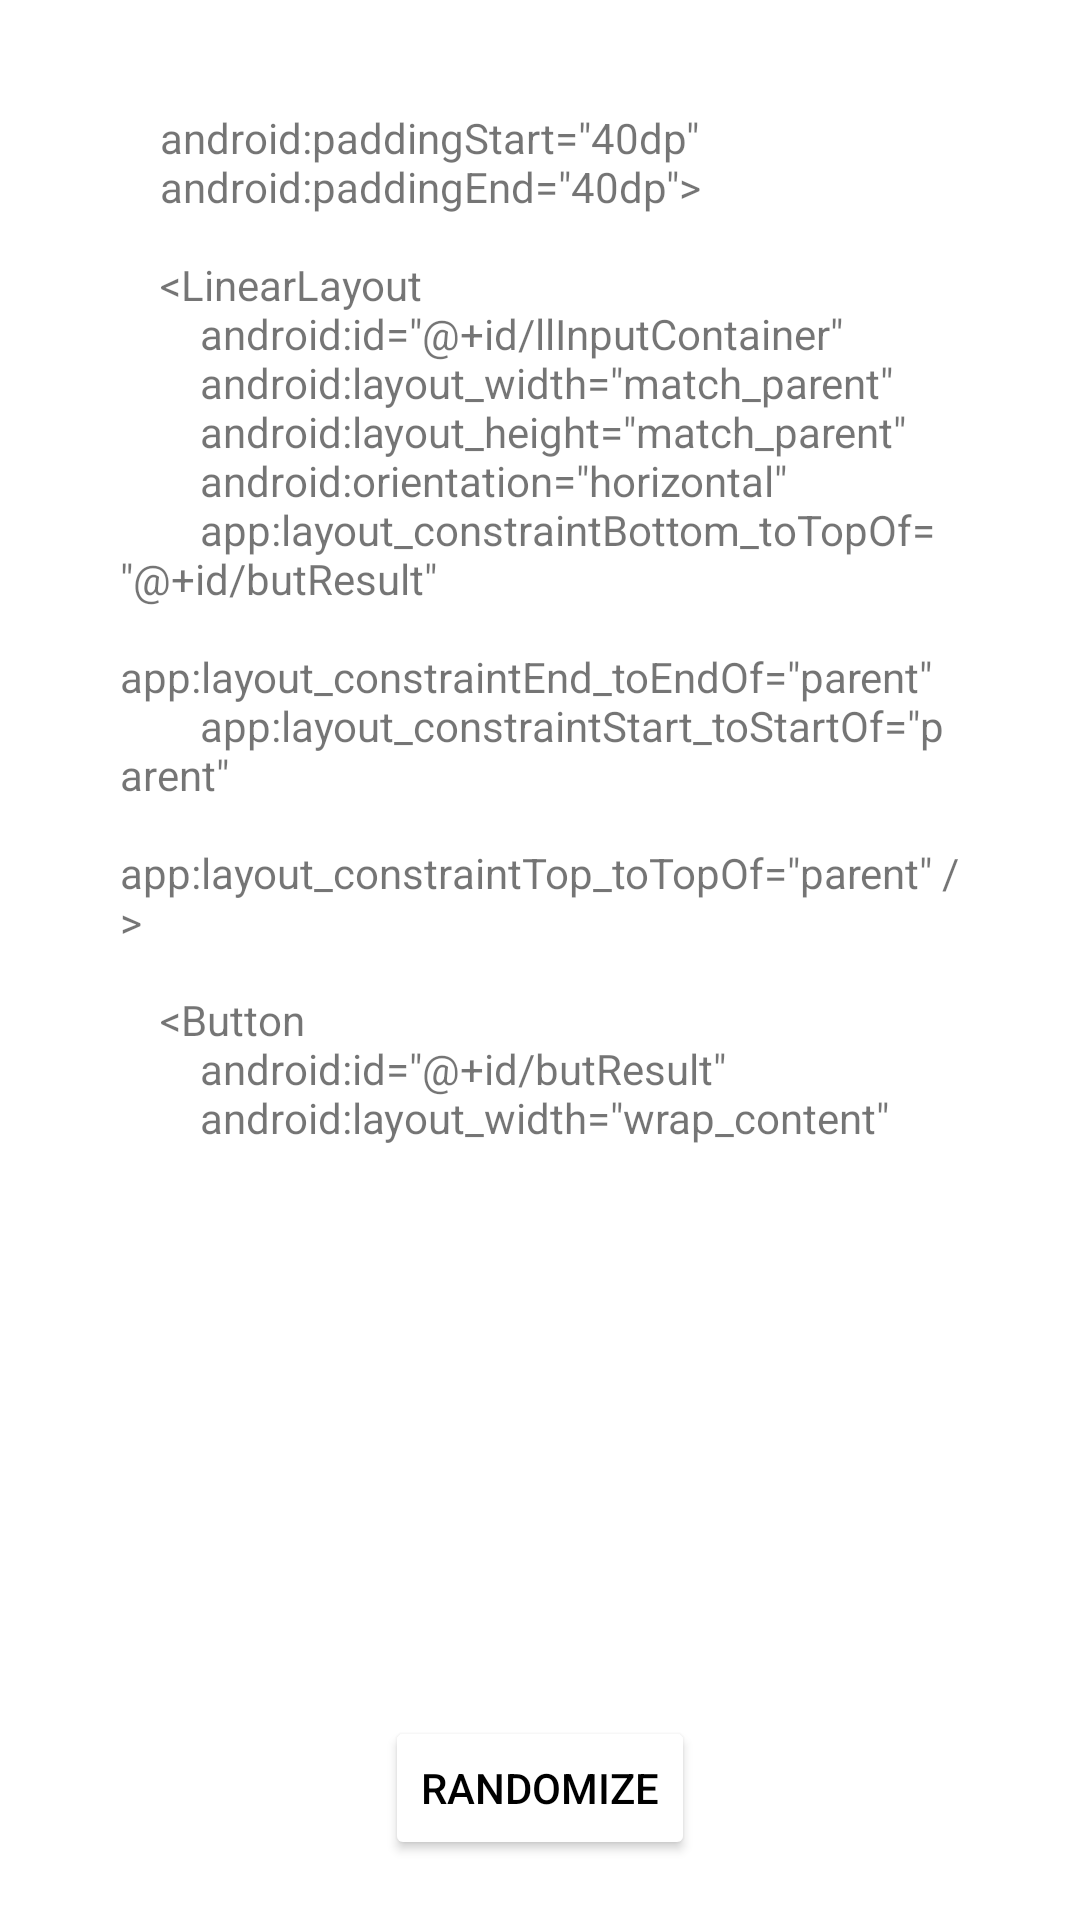

Reconstruct the res/layout file that produces this screen, plus the resources it refers to.
<!-- AndroidManifest.xml: application theme Theme.LadderGame -->
<!-- res/layout/ladder_input.xml -->
<?xml version="1.0" encoding="utf-8"?>
<androidx.constraintlayout.widget.ConstraintLayout xmlns:android="http://schemas.android.com/apk/res/android"
    xmlns:app="http://schemas.android.com/apk/res-auto"
    xmlns:tools="http://schemas.android.com/tools"
    android:layout_width="match_parent"
    android:layout_height="match_parent"
    android:paddingTop="20dp"
    android:paddingBottom="20dp"
    android:paddingStart="40dp"
    android:paddingEnd="40dp">

    <LinearLayout
        android:id="@+id/llInputContainer"
        android:layout_width="match_parent"
        android:layout_height="match_parent"
        android:orientation="horizontal"
        app:layout_constraintBottom_toTopOf="@+id/butResult"
        app:layout_constraintEnd_toEndOf="parent"
        app:layout_constraintStart_toStartOf="parent"
        app:layout_constraintTop_toTopOf="parent" >

        <TextView
            android:id="@+id/textView"
            android:layout_width="wrap_content"
            android:layout_height="wrap_content"
            android:layout_weight="1"
            android:text="&#xA;    android:paddingStart=&quot;40dp&quot;&#xA;    android:paddingEnd=&quot;40dp&quot;>&#xA;&#xA;    &lt;LinearLayout&#xA;        android:id=&quot;@+id/llInputContainer&quot;&#xA;        android:layout_width=&quot;match_parent&quot;&#xA;        android:layout_height=&quot;match_parent&quot;&#xA;        android:orientation=&quot;horizontal&quot;&#xA;        app:layout_constraintBottom_toTopOf=&quot;@+id/butResult&quot;&#xA;        app:layout_constraintEnd_toEndOf=&quot;parent&quot;&#xA;        app:layout_constraintStart_toStartOf=&quot;parent&quot;&#xA;        app:layout_constraintTop_toTopOf=&quot;parent&quot; />&#xA;&#xA;    &lt;Button&#xA;        android:id=&quot;@+id/butResult&quot;&#xA;        android:layout_width=&quot;wrap_content&quot;" />
    </LinearLayout>

    <Button
        android:id="@+id/butResult"
        android:layout_width="wrap_content"
        android:layout_height="wrap_content"
        android:backgroundTint="@android:color/white"
        android:text="Randomize"
        android:textColor="@android:color/black"
        app:layout_constraintBottom_toBottomOf="parent"
        app:layout_constraintEnd_toEndOf="parent"
        app:layout_constraintStart_toStartOf="parent" />

</androidx.constraintlayout.widget.ConstraintLayout>
<!-- resources referenced by this layout -->
<resources>
  <style name="Theme.LadderGame" parent="Theme.MaterialComponents.DayNight.DarkActionBar">
          
          <item name="colorPrimary">@color/purple_500</item>
          <item name="colorPrimaryVariant">@color/purple_700</item>
          <item name="colorOnPrimary">@color/white</item>
          
          <item name="colorSecondary">@color/teal_200</item>
          <item name="colorSecondaryVariant">@color/teal_700</item>
          <item name="colorOnSecondary">@color/black</item>
          
          <item name="android:statusBarColor" tools:targetApi="l">?attr/colorPrimaryVariant</item>
          
      </style>
  <!-- not gathered from this repository: default colours our renderer supplied (Android Studio template values) -->
  <color name="purple_500">#FF6200EE</color>
  <color name="purple_700">#FF3700B3</color>
  <color name="teal_200">#FF03DAC5</color>
  <color name="teal_700">#FF018786</color>
  <color name="black">#FF000000</color>
  <color name="white">#FFFFFFFF</color>
</resources>
